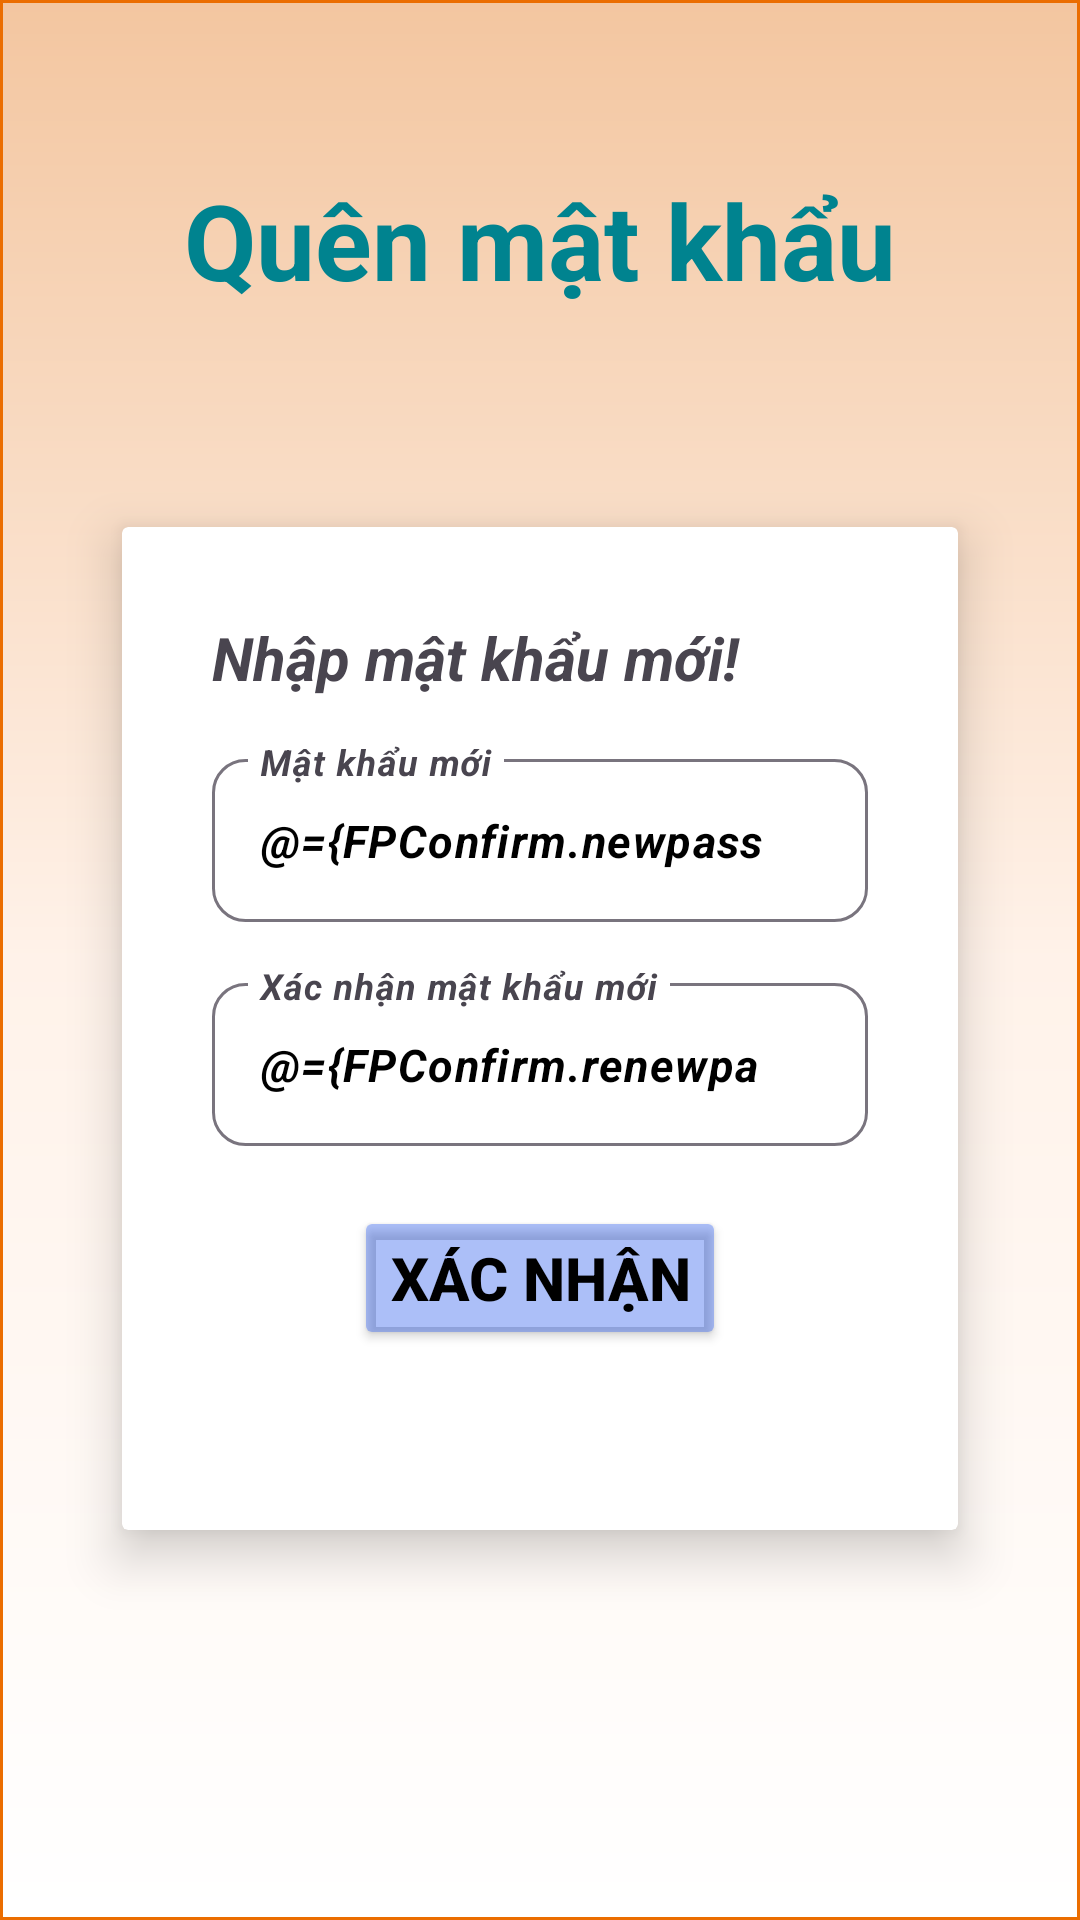

The Android layout XML behind this screen, and the referenced resources:
<!-- AndroidManifest.xml: application theme Theme.StartOpenApp -->
<!-- res/layout/fragment_forgot_pass_confirm.xml -->
<?xml version="1.0" encoding="utf-8"?>
<layout xmlns:android="http://schemas.android.com/apk/res/android"
xmlns:app="http://schemas.android.com/apk/res-auto"
xmlns:tools="http://schemas.android.com/tools"
tools:context=".account.forgotpass.ForgotPassFragmentConfirm">

<data>

    <variable
        name="FPConfirm"
        type="com.example.startopenapp.account.forgotpass.FPViewModel" />
</data>

<LinearLayout
    android:layout_width="match_parent"
    android:layout_height="match_parent"
    android:background="@drawable/background_color2"
    android:orientation="vertical"
    android:weightSum="8">
    <FrameLayout
        android:layout_width="match_parent"
        android:layout_height="match_parent"
        android:layout_gravity="center"
        android:layout_weight="6">


        <TextView
            android:layout_width="match_parent"
            android:layout_height="wrap_content"
            android:layout_gravity="center"
            android:gravity="center"
            android:text="@string/forgotpass"
            android:textColor="#00838F"
            android:textSize="@dimen/text_title"
            android:textStyle="bold" />
    </FrameLayout>

    <LinearLayout
        android:layout_width="match_parent"
        android:layout_height="match_parent"
        android:orientation="vertical"
        android:layout_weight="2">
        <androidx.cardview.widget.CardView
            android:layout_width="match_parent"
            android:layout_height="wrap_content"
            android:layout_gravity="center"
            android:layout_marginStart="30dp"
            android:layout_marginEnd="30dp"
            app:cardElevation="10dp"
            app:cardUseCompatPadding="true">


            <LinearLayout
                android:layout_width="match_parent"
                android:layout_height="match_parent"
                android:gravity="center"
                android:orientation="vertical"
                android:padding="30dp"
                android:visibility="visible">

                <TextView
                    android:text="@string/renewpass"
                    android:textSize="@dimen/text_button"
                    android:textStyle="italic|bold"
                    android:layout_width="match_parent"
                    android:layout_height="wrap_content"/>

                <com.google.android.material.textfield.TextInputLayout
                    android:layout_width="match_parent"
                    android:layout_height="wrap_content"
                    android:layout_marginTop="15dp"
                    android:hint="@string/new_pass"
                    app:shapeAppearanceOverlay="@style/corner_20">

                    <com.google.android.material.textfield.TextInputEditText
                        android:layout_width="match_parent"
                        android:layout_height="wrap_content"
                        android:digits="abcdefghijklmnopqrstuvwxyz1234567890"
                        android:text="@={FPConfirm.newpass}"
                        android:maxLength="20"
                        android:inputType="textNoSuggestions|textVisiblePassword"
                        android:textColor="@color/black"
                        android:textSize="@dimen/text_describe"
                        android:textStyle="bold|italic"
                        tools:ignore="VisualLintTextFieldSize" />
                </com.google.android.material.textfield.TextInputLayout>

                <com.google.android.material.textfield.TextInputLayout
                    android:layout_width="match_parent"
                    android:layout_height="wrap_content"
                    android:layout_marginTop="15dp"
                    android:hint="@string/re_new_pass"
                    app:shapeAppearanceOverlay="@style/corner_20">

                    <com.google.android.material.textfield.TextInputEditText
                        android:layout_width="match_parent"
                        android:layout_height="wrap_content"
                        android:digits="abcdefghijklmnopqrstuvwxyz1234567890"
                        android:text="@={FPConfirm.renewpass}"
                        android:maxLength="20"
                        android:inputType="textNoSuggestions|textVisiblePassword"
                        android:textColor="@color/black"
                        android:textSize="@dimen/text_describe"
                        android:textStyle="bold|italic"
                        tools:ignore="VisualLintTextFieldSize" />
                </com.google.android.material.textfield.TextInputLayout>

                <Button
                    android:id="@+id/btnConfirmFP"
                    android:layout_width="wrap_content"
                    android:layout_height="wrap_content"
                    android:layout_marginTop="20dp"
                    android:layout_marginBottom="30dp"
                    android:text="@string/confirm"
                    android:textColor="@color/black"
                    android:textSize="@dimen/text_button"
                    android:textStyle="bold"
                    app:backgroundTint="@color/bg_button"
                    tools:ignore="DuplicateSpeakableTextCheck" />
            </LinearLayout>
        </androidx.cardview.widget.CardView>
    </LinearLayout>
</LinearLayout>
</layout>
<!-- resources referenced by this layout -->
<resources>
  <color name="bg_button">#602457ED</color>
  <color name="black">#FF000000</color>
  <dimen name="text_button">20sp</dimen>
  <dimen name="text_describe">15sp</dimen>
  <dimen name="text_title">35sp</dimen>
  <!-- drawable background_color2 (drawable) -->
  <?xml version="1.0" encoding="utf-8"?>
  <shape xmlns:android="http://schemas.android.com/apk/res/android">
      <stroke android:width="1dp" android:color="#EB6D00"/>
      <gradient android:startColor="#F3C6A0"
          android:centerColor="#FFF2E9"
          android:endColor="#FFFFFF"
          android:angle="270" />
  </shape>
  <string name="confirm">Xác nhận</string>
  <string name="forgotpass">Quên mật khẩu</string>
  <string name="new_pass">Mật khẩu mới</string>
  <string name="re_new_pass">Xác nhận mật khẩu mới</string>
  <string name="renewpass">Nhập mật khẩu mới!</string>
  <style name="corner_20">
          <item name="cornerSize">20%</item>
          <item name="color">@android:color/holo_green_light</item>
      </style>
  <style name="Theme.StartOpenApp" parent="Base.Theme.StartOpenApp" />
  <style name="Base.Theme.StartOpenApp" parent="Theme.Material3.Light.NoActionBar">
          
          
      </style>
</resources>
